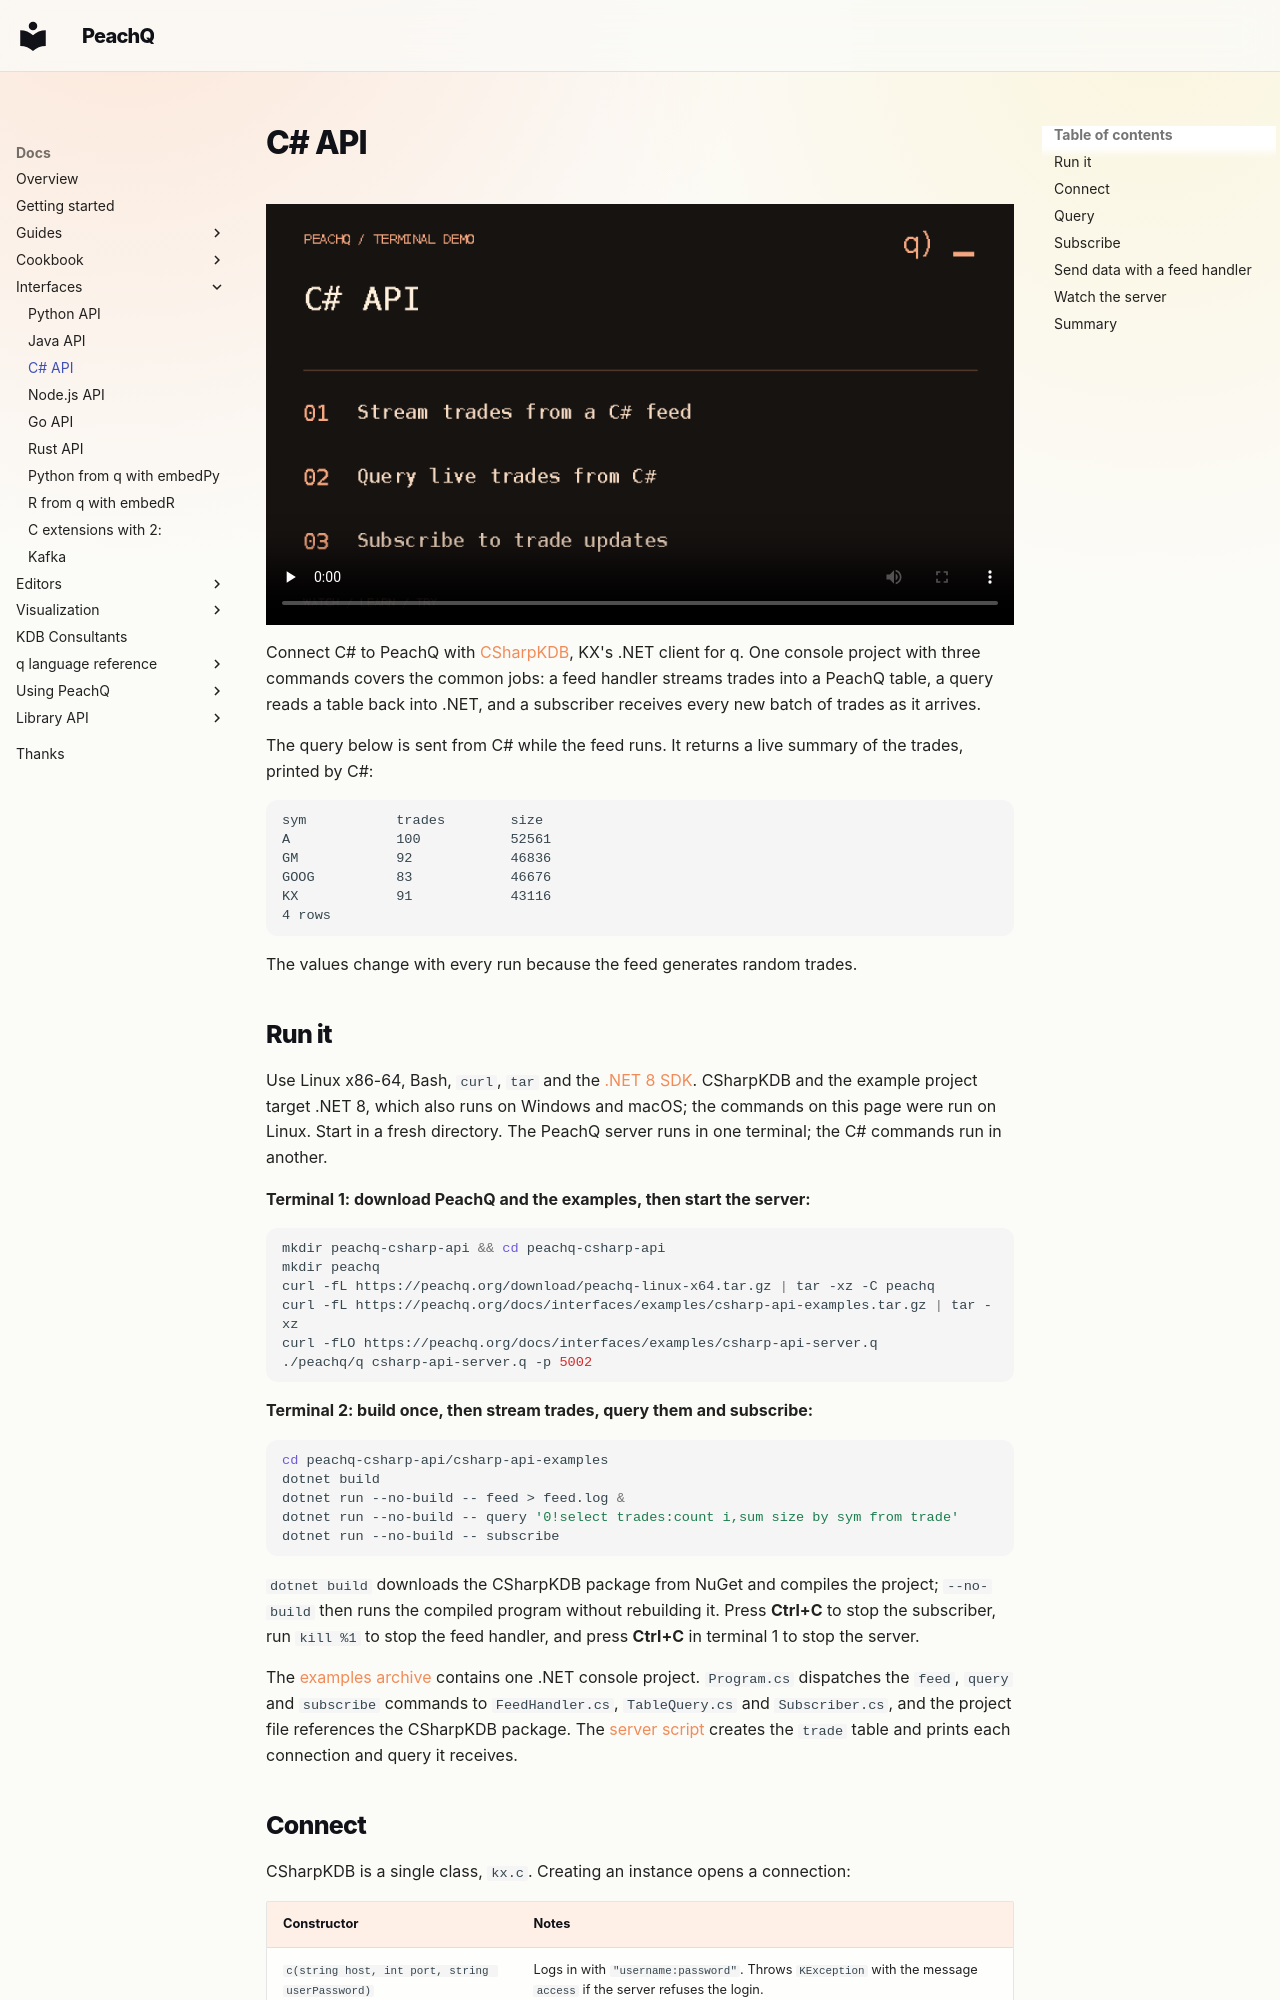

repository: peachq-org/peachq-website · page: docs/interfaces/csharp-api/index.html · generator: mkdocs

---
title: C# API
description: Query PeachQ from C#, subscribe to live updates and stream trades into it with a feed handler, using the CSharpKDB client.
integration_source: https://github.com/KxSystems/csharpkdb/tree/1.7.0
---

<!-- peachq: audience="You are a C# developer on .NET 8 who knows C# well and q only a little. You want to run queries from .NET and consume the results as .NET types, or write a feed handler that pushes rows into PeachQ." goal="Connect to PeachQ from C#, run a query and read it as .NET types, subscribe to updates, and send data with a feed handler, having seen each step working on PeachQ; leave with the q-to-.NET type mapping table." -->

# C# API

<video class="peachq-video" controls preload="none" playsinline src="/video/csharp-api-FHD.mp4" poster="/recordings/csharp-api/intro-frame.png"></video>

Connect C# to PeachQ with [CSharpKDB](https://github.com/KxSystems/csharpkdb),
KX's .NET client for q. One console project with three commands covers the
common jobs: a feed handler streams trades into a PeachQ table, a query reads a
table back into .NET, and a subscriber receives every new batch of trades as it
arrives.

The query below is sent from C# while the feed runs. It returns a live summary
of the trades, printed by C#:

```text
sym           trades        size
A             100           52561
GM            92            46836
GOOG          83            46676
KX            91            43116
4 rows
```

The values change with every run because the feed generates random trades.

## Run it

Use Linux x86-64, Bash, `curl`, `tar` and the
[.NET 8 SDK](https://dotnet.microsoft.com/download/dotnet/8.0). CSharpKDB and
the example project target .NET 8, which also runs on Windows and macOS; the
commands on this page were run on Linux. Start in a fresh directory. The
PeachQ server runs in one terminal; the C# commands run in another.

**Terminal 1: download PeachQ and the examples, then start the server:**

```bash
mkdir peachq-csharp-api && cd peachq-csharp-api
mkdir peachq
curl -fL https://peachq.org/download/peachq-linux-x64.tar.gz | tar -xz -C peachq
curl -fL https://peachq.org/docs/interfaces/examples/csharp-api-examples.tar.gz | tar -xz
curl -fLO https://peachq.org/docs/interfaces/examples/csharp-api-server.q
./peachq/q csharp-api-server.q -p 5002
```

**Terminal 2: build once, then stream trades, query them and subscribe:**

```bash
cd peachq-csharp-api/csharp-api-examples
dotnet build
dotnet run --no-build -- feed > feed.log &
dotnet run --no-build -- query '0!select trades:count i,sum size by sym from trade'
dotnet run --no-build -- subscribe
```

`dotnet build` downloads the CSharpKDB package from NuGet and compiles the
project; `--no-build` then runs the compiled program without rebuilding it.
Press **Ctrl+C** to stop the subscriber, run `kill %1` to stop the feed
handler, and press **Ctrl+C** in terminal 1 to stop the server.

The [examples archive](examples/csharp-api-examples.tar.gz) contains one .NET
console project. `Program.cs` dispatches the `feed`, `query` and `subscribe`
commands to `FeedHandler.cs`, `TableQuery.cs` and `Subscriber.cs`, and the
project file references the CSharpKDB package. The
[server script](examples/csharp-api-server.q) creates the `trade` table and
prints each connection and query it receives.
